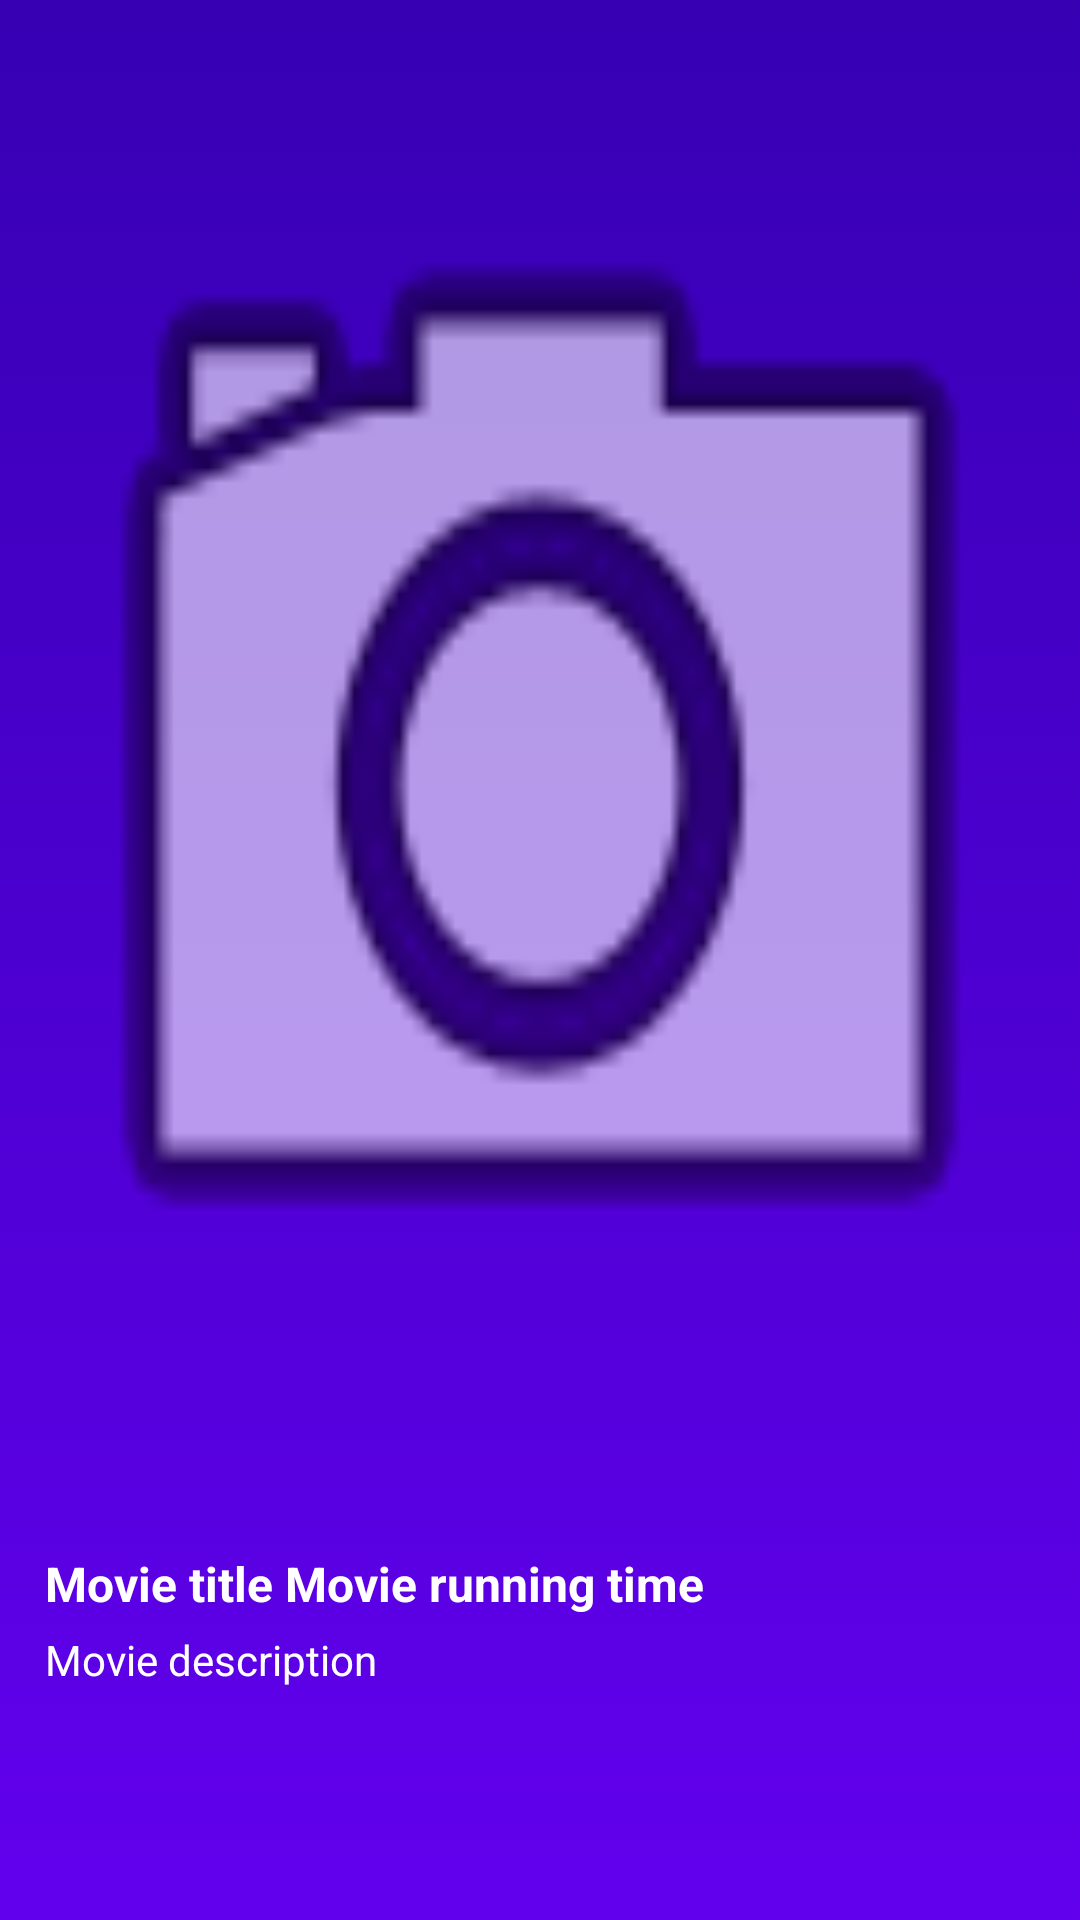

Reconstruct the res/layout file that produces this screen, plus the resources it refers to.
<!-- AndroidManifest.xml: application theme Theme.KubeStreaming -->
<!-- res/layout/activity_movie_description.xml -->
<?xml version="1.0" encoding="utf-8"?>
<androidx.constraintlayout.widget.ConstraintLayout xmlns:android="http://schemas.android.com/apk/res/android"
    xmlns:app="http://schemas.android.com/apk/res-auto"
    xmlns:tools="http://schemas.android.com/tools"
    android:layout_width="match_parent"
    android:layout_height="match_parent"
    android:background="@drawable/gradient_background"
    tools:context=".MovieDescription">

    <ImageView
        android:id="@+id/imgViewPosterID"
        android:layout_width="match_parent"
        android:layout_height="0dp"
        android:background="@android:drawable/ic_menu_camera"
        android:contentDescription="@string/imgViewPosterDesc"
        app:layout_constraintBottom_toTopOf="@+id/guideline3"
        app:layout_constraintEnd_toEndOf="parent"
        app:layout_constraintHorizontal_bias="0.0"
        app:layout_constraintStart_toStartOf="parent"
        app:layout_constraintTop_toTopOf="parent"
        app:layout_constraintVertical_bias="0.0" />

    <androidx.constraintlayout.widget.Guideline
        android:id="@+id/guideline3"
        android:layout_width="wrap_content"
        android:layout_height="wrap_content"
        android:orientation="horizontal"
        app:layout_constraintGuide_begin="507dp" />

    <TextView
        android:id="@+id/txtMovieTitleID"
        android:layout_width="wrap_content"
        android:layout_height="wrap_content"
        android:layout_marginStart="15dp"
        android:layout_marginTop="10dp"
        android:text="@string/movieTitle"
        android:textColor="#FFFFFF"
        android:textSize="16sp"
        android:textStyle="bold"
        app:layout_constraintStart_toStartOf="parent"
        app:layout_constraintTop_toTopOf="@+id/guideline3" />

    <TextView
        android:id="@+id/txtMovieTimeID"
        android:layout_width="wrap_content"
        android:layout_height="wrap_content"
        android:layout_marginTop="10dp"
        android:text="@string/movieRunningTime"
        android:textColor="#FFFFFF"
        android:textSize="16sp"
        android:textStyle="bold"
        app:layout_constraintStart_toEndOf="@+id/txtMovieTitleID"
        app:layout_constraintTop_toTopOf="@+id/guideline3" />

    <TextView
        android:id="@+id/txtMovieDescID"
        android:layout_width="wrap_content"
        android:layout_height="wrap_content"
        android:layout_marginStart="15dp"
        android:layout_marginTop="5dp"
        android:text="@string/movieDescription"
        android:textColor="#FFFFFF"
        app:layout_constraintStart_toStartOf="parent"
        app:layout_constraintTop_toBottomOf="@+id/txtMovieTitleID" />

    <ImageView
        android:id="@+id/backButtonID"
        android:layout_width="43dp"
        android:layout_height="40dp"
        android:layout_marginStart="15dp"
        android:layout_marginTop="15dp"
        android:contentDescription="@string/backButton"
        app:layout_constraintStart_toStartOf="parent"
        app:layout_constraintTop_toTopOf="parent"
        app:srcCompat="@drawable/ic_baseline_arrow_back_24" />


</androidx.constraintlayout.widget.ConstraintLayout>
<!-- resources referenced by this layout -->
<resources>
  <!-- drawable gradient_background (drawable) -->
  <?xml version="1.0" encoding="utf-8"?>
  <selector xmlns:android="http://schemas.android.com/apk/res/android">
  
      <item>
          <shape>
              <gradient
                  android:angle="90"
                  android:startColor="@color/purple_500"
                  android:endColor="@color/purple_700"
                  android:type="linear"/>
          </shape>
      </item>
  
  </selector>
  <string name="backButton">Back to home screen</string>
  <string name="imgViewPosterDesc">Movie Poster</string>
  <string name="movieDescription">Movie description</string>
  <string name="movieRunningTime">Movie running time</string>
  <string name="movieTitle">"Movie title "</string>
  <style name="Theme.KubeStreaming" parent="Theme.MaterialComponents.NoActionBar">
          
          <item name="colorPrimary">@color/purple_500</item>
          <item name="colorPrimaryVariant">@color/purple_700</item>
          <item name="colorOnPrimary">@color/white</item>
          
          <item name="colorSecondary">@color/teal_200</item>
          <item name="colorSecondaryVariant">@color/teal_700</item>
          <item name="colorOnSecondary">@color/black</item>
          
          <item name="android:statusBarColor" tools:targetApi="l">?attr/colorPrimaryVariant</item>
          
          <item name="android:windowTranslucentStatus">true</item>
          <item name="android:windowTranslucentNavigation">true</item>
      </style>
  <!-- not gathered from this repository: default colours our renderer supplied (Android Studio template values) -->
  <color name="purple_500">#FF6200EE</color>
  <color name="purple_700">#FF3700B3</color>
  <color name="teal_200">#FF03DAC5</color>
  <color name="teal_700">#FF018786</color>
  <color name="black">#FF000000</color>
  <color name="white">#FFFFFFFF</color>
</resources>
